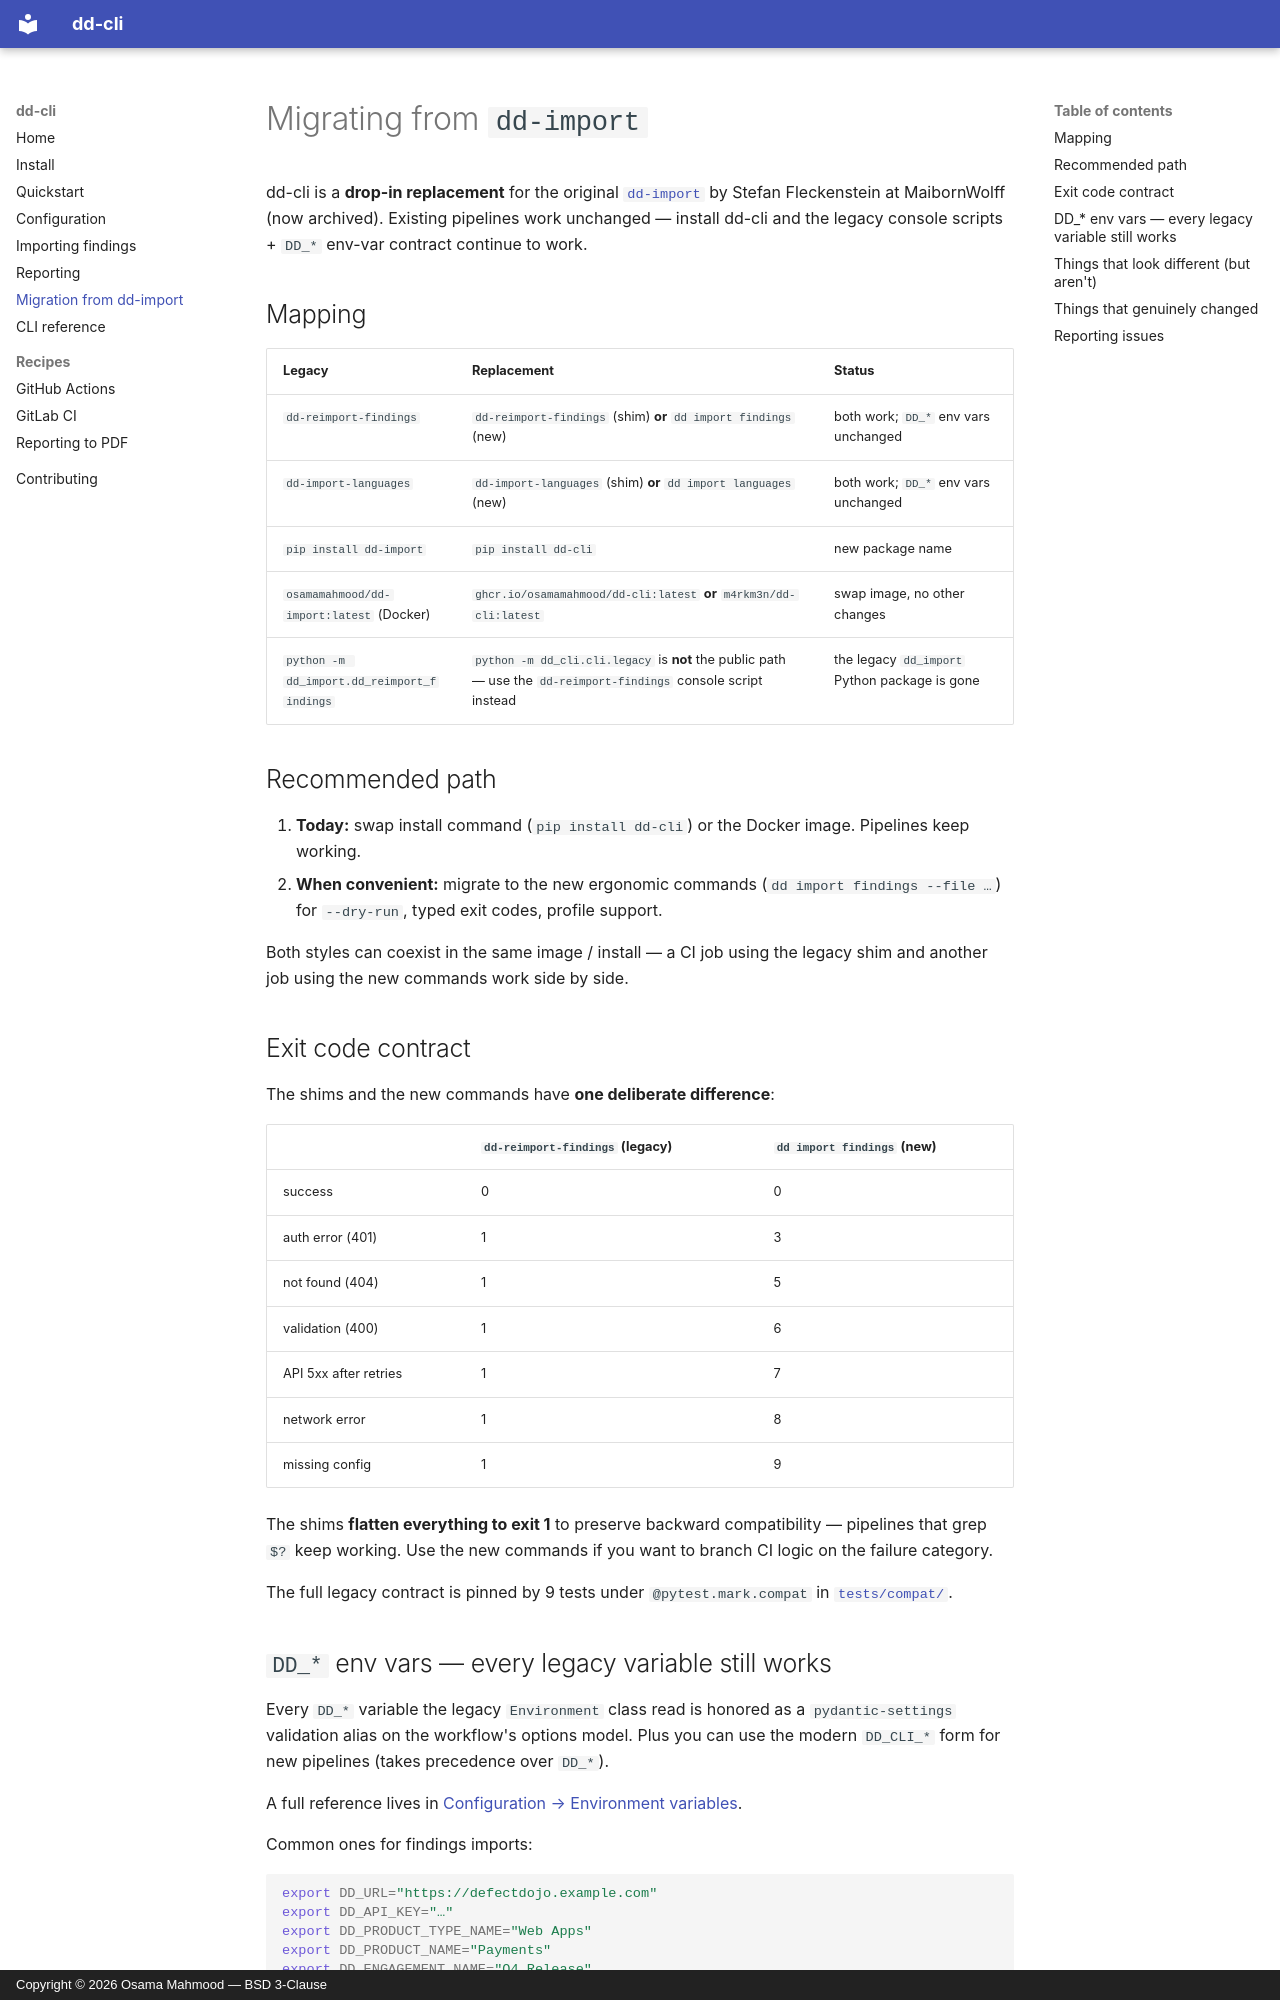

repository: OsamaMahmood/dd-cli · page: migration/index.html · generator: mkdocs · copyright: Copyright © 2026 Osama Mahmood — BSD 3-Clause

# Migrating from `dd-import`

dd-cli is a **drop-in replacement** for the original [`dd-import`](https://github.com/MaibornWolff/dd-import) by Stefan Fleckenstein at MaibornWolff (now archived). Existing pipelines work unchanged — install dd-cli and the legacy console scripts + `DD_*` env-var contract continue to work.

## Mapping

| Legacy | Replacement | Status |
|---|---|---|
| `dd-reimport-findings` | `dd-reimport-findings` (shim) **or** `dd import findings` (new) | both work; `DD_*` env vars unchanged |
| `dd-import-languages` | `dd-import-languages` (shim) **or** `dd import languages` (new) | both work; `DD_*` env vars unchanged |
| `pip install dd-import` | `pip install dd-cli` | new package name |
| `osamamahmood/dd-import:latest` (Docker) | `ghcr.io/osamamahmood/dd-cli:latest` **or** `m4rkm3n/dd-cli:latest` | swap image, no other changes |
| `python -m dd_import.dd_reimport_findings` | `python -m dd_cli.cli.legacy` is **not** the public path — use the `dd-reimport-findings` console script instead | the legacy `dd_import` Python package is gone |

## Recommended path

1. **Today:** swap install command (`pip install dd-cli`) or the Docker image. Pipelines keep working.
2. **When convenient:** migrate to the new ergonomic commands (`dd import findings --file …`) for `--dry-run`, typed exit codes, profile support.

Both styles can coexist in the same image / install — a CI job using the legacy shim and another job using the new commands work side by side.

## Exit code contract

The shims and the new commands have **one deliberate difference**:

| | `dd-reimport-findings` (legacy) | `dd import findings` (new) |
|---|---|---|
| success | 0 | 0 |
| auth error (401) | 1 | 3 |
| not found (404) | 1 | 5 |
| validation (400) | 1 | 6 |
| API 5xx after retries | 1 | 7 |
| network error | 1 | 8 |
| missing config | 1 | 9 |

The shims **flatten everything to exit 1** to preserve backward compatibility — pipelines that grep `$?` keep working. Use the new commands if you want to branch CI logic on the failure category.

The full legacy contract is pinned by 9 tests under `@pytest.mark.compat` in [`tests/compat/`](https://github.com/OsamaMahmood/dd-cli/tree/main/tests/compat).
